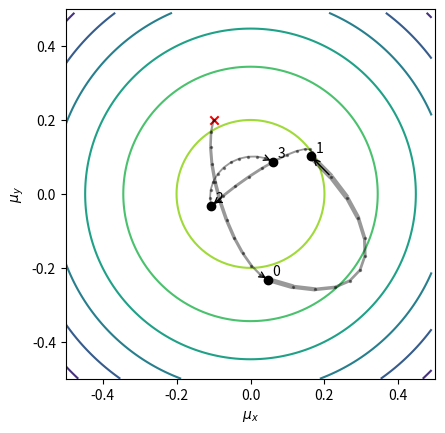

Write the Python code that produced this figure.
#!/usr/bin/env python3
# =============================================================================
#     File: hamiltonian.py
#  Created: 2023-11-30 11:53
#   Author: Bernie Roesler
#
"""
Example Hamiltonian Monte Carlo method.
"""
# =============================================================================

import matplotlib.pyplot as plt
import numpy as np

from matplotlib.collections import LineCollection
from scipy import stats


# (R code 9.3) U needs to return neg-log-probability
def myU4(q, x, y, m_x=0, s_x=0.5, m_y=0, s_y=0.5):
    r"""Compute the negative log probability of a 2D gaussian.

    The model is as follows:

    .. math::
        x_i ~ \mathcal{N}(\mu_x, 1)
        y_i ~ \mathcal{N}(\mu_y, 1)
        \mu_x ~ \mathcal{N}(0, 0.5)
        \mu_y ~ \mathcal{N}(0, 0.5).

    Parameters
    ----------
    q : (2,) array_like
        Vector of parameter values [μ_x, μ_y].
    x, y : (N,) array_like
        The data.
    m_[xy] : float
        The means of the underlying normal distributions.
    s_[xy] : float
        The standard deviations of the underlying normal distributions.

    Returns
    -------
    result : (2,) ndarray
        The negative log probabilities of the parameters ``q``.
    """
    μ_x, μ_y = q
    log_U = (
          np.sum(np.log(stats.norm(μ_x, 1).pdf(x)))
        + np.sum(np.log(stats.norm(μ_y, 1).pdf(y)))
        + np.log(stats.norm(m_x, s_x).pdf(μ_x))
        + np.log(stats.norm(m_y, s_y).pdf(μ_y))
    )
    return -log_U


# (R code 9.4) gradient function
# need vector of partial derivatives of U wrt vector q
def myU_grad4(q, x, y, m_x=0, s_x=0.5, m_y=0, s_y=0.5):
    r"""Compute the gradient of the 2D Gaussian.

    Parameters
    ----------
    q : (2,) array_like
        Vector of parameter values [μ_x, μ_y].
    x, y : (N,) array_like
        The data.
    m_[xy] : float
        The means of the underlying normal distributions.
    s_[xy] : float
        The standard deviations of the underlying normal distributions.

    Returns
    -------
    result : (2,) ndarray
        The gradient of the 2D Gaussian at the location ``q``.
    """
    μ_x, μ_y = q
    G_x = np.sum(x - μ_x) + (m_x - μ_x) / s_x**2
    G_y = np.sum(y - μ_y) + (m_y - μ_y) / s_y**2
    return np.r_[-G_x, -G_y]  # negative because energy is neg-log-prob


# TODO
# * clean up this code, many useless lines (i.e. p = -p)
# * make a wrapper loop to generate S samples in C chains?
def hamiltonian_sample(q0, x, y, U, grad_U, eps=0.1, L=10, **kwargs):
    """Compute a Hamiltonian Monte Carlo simulation to generate one sample.

    Parameters
    ----------
    q0 : (N,) array_like
        The vector of parameters from which to generate a sample.
    U, grad_U : callable
        The negative log of the target distribution function and its gradient.
    step : float, optional
        The step size.
    L : int, optional
        The number of leapfrog steps to take along the trajectory.
    **kwargs : dict_like, optional
        Additional function arguments passed to ``U`` and ``grad_U``.

    Returns
    -------
    result : dict
        Dictionary with fields:
            q : float
                The sample value.
            qt, pt : (L, N) ndarrays
                The position (parameter values) and momentum arrays for the
                intermediate leapfrog steps.
            accept : bool
                True if the sample is accepted.
            dH : (N,) ndarray
                The difference in the proposed and current sums of position and
                momentum.
    """
    # TODO implement non-identity mass matrix for covariance?
    p0 = rng.normal(size=len(q0))

    # Initial position and momentum
    qt = np.empty((L+1, len(q0)))
    pt = np.empty((L+1, len(q0)))
    qt[:] = np.nan
    pt[:] = np.nan
    qt[0] = q0

    # Make a half-step for momentum at the beginning
    pt[0] = p0 - eps * grad_U(q0, x, y, **kwargs) / 2

    # Alternate full steps for position and momentum
    for i in range(1, L+1):
        qt[i] = qt[i-1] + eps * pt[i-1]
        if i < L:
            pt[i] = pt[i-1] - eps * grad_U(qt[i], x, y, **kwargs)

    # Make a half step for momentum at the end
    pt[-1] = pt[-2] - eps * grad_U(qt[-1], x, y, **kwargs) / 2

    # Compute the log Hamiltonians (U + K) at the start and end
    # Note that this computation is the log-equivalent of Gelman [BDA3] (12.3)
    q, p = qt[-1], pt[-1]
    H0 = U(q0, x, y, **kwargs) + np.sum(p0**2) / 2
    Hp = U(q, x, y, **kwargs) + np.sum(p**2) / 2

    # Accept or reject the proposed state
    accept = rng.random() < np.exp(H0 - Hp)
    new_q = q if accept else q0

    # TODO convert this dictionary into a class for easier documentation/use
    return dict(
        q=new_q,
        qt=qt,
        pt=pt,
        accept=accept,
        dH=Hp - H0,
    )


# -----------------------------------------------------------------------------
#         Test Data
# -----------------------------------------------------------------------------
rng = np.random.default_rng(seed=7)

# Generate data
x = rng.normal(size=50)
y = rng.normal(size=50)
x = (x - x.mean()) / x.std()
y = (y - y.mean()) / y.std()

q0 = np.r_[-0.1, 0.2]

# TODO
# * make Figure 9.6:
#   (a) L = 11, 2D standard normal
#   (b) L = 28, 2D standard normal
#   (c) L = ?, ρ = -0.9
#   (d) L = ?, ρ = -0.9, 50 trajectories
# * turn plotting into a function over which to loop

# NOTE
# Figure 9.6
#   (a) N = 4,  L = 11, step = 0.03, q0 = [-0.1, 0.2]
#   (b) N = 2,  L = 28, step = 0.03, q0 = [-0.1, 0.2]

N = 4  # number of samples
L = 11
eps = 0.03

# Plot contours of the pdf on a uniform grid
xm = 0.5
x0, x1 = np.mgrid[-xm:xm:0.01, -xm:xm:0.01]
pos = np.dstack((x0, x1))

# TODO how to fix U, grad_U to use this correlation??
ρ = 0
target = stats.multivariate_normal(mean=[0, 0], cov=np.c_[[1, ρ], [ρ, 1]])

fig = plt.figure(1, clear=True)
ax = fig.add_subplot()

# Plot the contours of the target pdf
ax.contour(x0, x1, target.pdf(pos), levels=6, zorder=0)

# Plot the starting point
ax.scatter(*q0, c='r', marker='x')

Q = dict(q=q0)
for i in range(N):
    # Get a single sample
    Q = hamiltonian_sample(Q['q'], x, y, myU4, myU_grad4, eps=eps, L=L)

    if N < 11:
        # Plot the trajectory with varying linewidth
        KE = np.sum(Q['pt']**2 / 2, axis=1)
        lws = 1 + KE
        pts = Q['qt'][:, np.newaxis, :]  # (L, 1, 2)
        segs = np.concatenate([pts[:-1], pts[1:]], axis=1)  # (L-1, 2, 2)
        lc = LineCollection(segs, linewidths=lws, color='k', alpha=0.4)
        ax.add_collection(lc)
        # Plot the trajectory points
        ax.scatter(*Q['qt'].T, c='k', s=2, alpha=0.4)

        # Label the sample points
        ax.annotate(
            text=f"{i}",
            xy=Q['qt'][-1],
            xytext=(3, 3),
            textcoords='offset points',
        )

        ax.annotate("", xy=Q['qt'][-1], xytext=Q['qt'][-2],
                    arrowprops=dict(arrowstyle="->"))

    # Plot the sample point (last leapfrog iteration)
    ax.scatter(
        *Q['qt'][-1],
        ec='k',
        fc='r' if Q['dH'] > 0.1 else ('k' if Q['accept'] else 'none'),
    )

ax.set(
    xlabel=r'$\mu_x$',
    ylabel=r'$\mu_y$',
    xlim=(-xm, xm),
    ylim=(-xm, xm),
    aspect='equal',
)

plt.ion()
plt.show()

# =============================================================================
# =============================================================================
